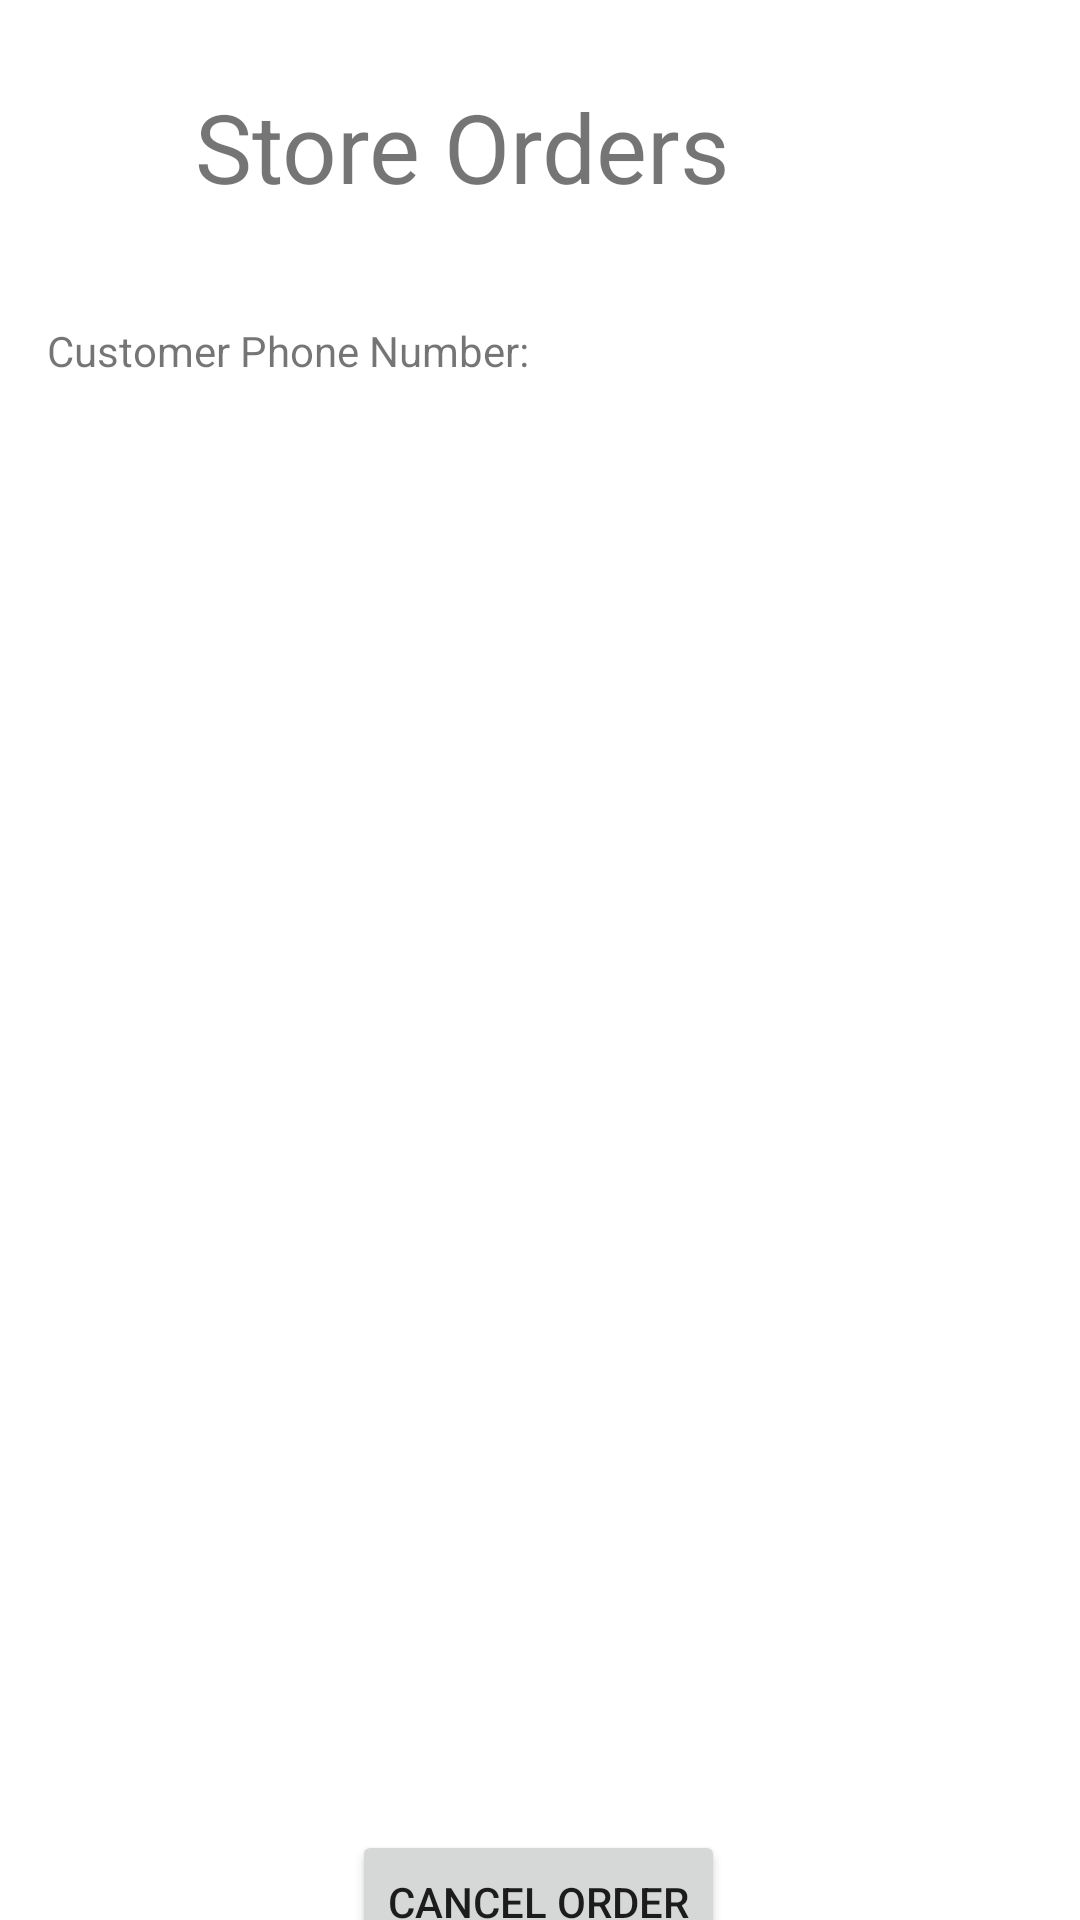

Here is an Android app screen rendered from its layout file. Give the layout XML and the strings, colors and styles it references.
<!-- AndroidManifest.xml: application theme Theme.Project5cs213 -->
<!-- res/layout/order_view.xml -->
<?xml version="1.0" encoding="utf-8"?>
<LinearLayout xmlns:android="http://schemas.android.com/apk/res/android"
              xmlns:app="http://schemas.android.com/apk/res-auto" xmlns:tools="http://schemas.android.com/tools" android:layout_width="match_parent"
              android:layout_height="match_parent">

    <androidx.constraintlayout.widget.ConstraintLayout
            android:layout_width="match_parent"
            android:layout_height="match_parent">

        <TextView
                android:text="Store Orders"
                android:layout_width="214dp"
                android:layout_height="43dp" android:id="@+id/textView11"
                android:textSize="32sp" app:layout_constraintTop_toTopOf="parent"
                app:layout_constraintBottom_toBottomOf="parent" app:layout_constraintStart_toStartOf="parent"
                app:layout_constraintEnd_toEndOf="parent" app:layout_constraintHorizontal_bias="0.446"
                app:layout_constraintVertical_bias="0.046"/>
        <TextView
                android:text="Customer Phone Number:"
                android:layout_width="174dp"
                android:layout_height="20dp" android:id="@+id/textView13"
                android:layout_marginTop="37dp"
                app:layout_constraintTop_toBottomOf="@+id/textView11" app:layout_constraintBottom_toBottomOf="parent"
                app:layout_constraintStart_toStartOf="parent" app:layout_constraintEnd_toEndOf="parent"
                app:layout_constraintHorizontal_bias="0.085" app:layout_constraintVertical_bias="0.0"/>
        <TextView
                android:layout_width="174dp"
                android:layout_height="17dp" android:id="@+id/orderCustomerNumberView"
                app:layout_constraintStart_toEndOf="@+id/textView13" android:layout_marginLeft="12dp"
                android:layout_marginStart="12dp" android:layout_marginTop="38dp"
                app:layout_constraintTop_toBottomOf="@+id/textView11" app:layout_constraintBottom_toBottomOf="parent"
                app:layout_constraintEnd_toEndOf="parent" app:layout_constraintHorizontal_bias="0.0"
                app:layout_constraintVertical_bias="0.0"/>
        <TextView
                android:layout_width="359dp"
                android:layout_height="363dp" android:id="@+id/ordersTextDisplay"
                android:layout_marginTop="45dp"
                app:layout_constraintTop_toBottomOf="@+id/textView13" app:layout_constraintStart_toStartOf="parent"
                app:layout_constraintEnd_toEndOf="parent" app:layout_constraintBottom_toBottomOf="parent"
                app:layout_constraintVertical_bias="0.036"/>
        <Button
                android:text="Cancel Order"
                android:layout_width="wrap_content"
                android:layout_height="wrap_content" android:id="@+id/cancelOrderButton"
                android:layout_marginTop="71dp"
                app:layout_constraintTop_toBottomOf="@+id/ordersTextDisplay"
                app:layout_constraintBottom_toBottomOf="parent" app:layout_constraintStart_toStartOf="parent"
                app:layout_constraintEnd_toEndOf="parent" app:layout_constraintHorizontal_bias="0.498"
                app:layout_constraintVertical_bias="0.0"/>
    </androidx.constraintlayout.widget.ConstraintLayout>
</LinearLayout>
<!-- resources referenced by this layout -->
<resources>
  <style name="Theme.Project5cs213" parent="Theme.MaterialComponents.DayNight.DarkActionBar">
          
          <item name="colorPrimary">@color/purple_500</item>
          <item name="colorPrimaryVariant">@color/purple_700</item>
          <item name="colorOnPrimary">@color/white</item>
          
          <item name="colorSecondary">@color/teal_200</item>
          <item name="colorSecondaryVariant">@color/teal_700</item>
          <item name="colorOnSecondary">@color/black</item>
          
          <item name="android:statusBarColor" tools:targetApi="l">?attr/colorPrimaryVariant</item>
          
      </style>
  <!-- not gathered from this repository: default colours our renderer supplied (Android Studio template values) -->
  <color name="purple_500">#FF6200EE</color>
  <color name="purple_700">#FF3700B3</color>
  <color name="teal_200">#FF03DAC5</color>
  <color name="teal_700">#FF018786</color>
  <color name="black">#FF000000</color>
  <color name="white">#FFFFFFFF</color>
</resources>
